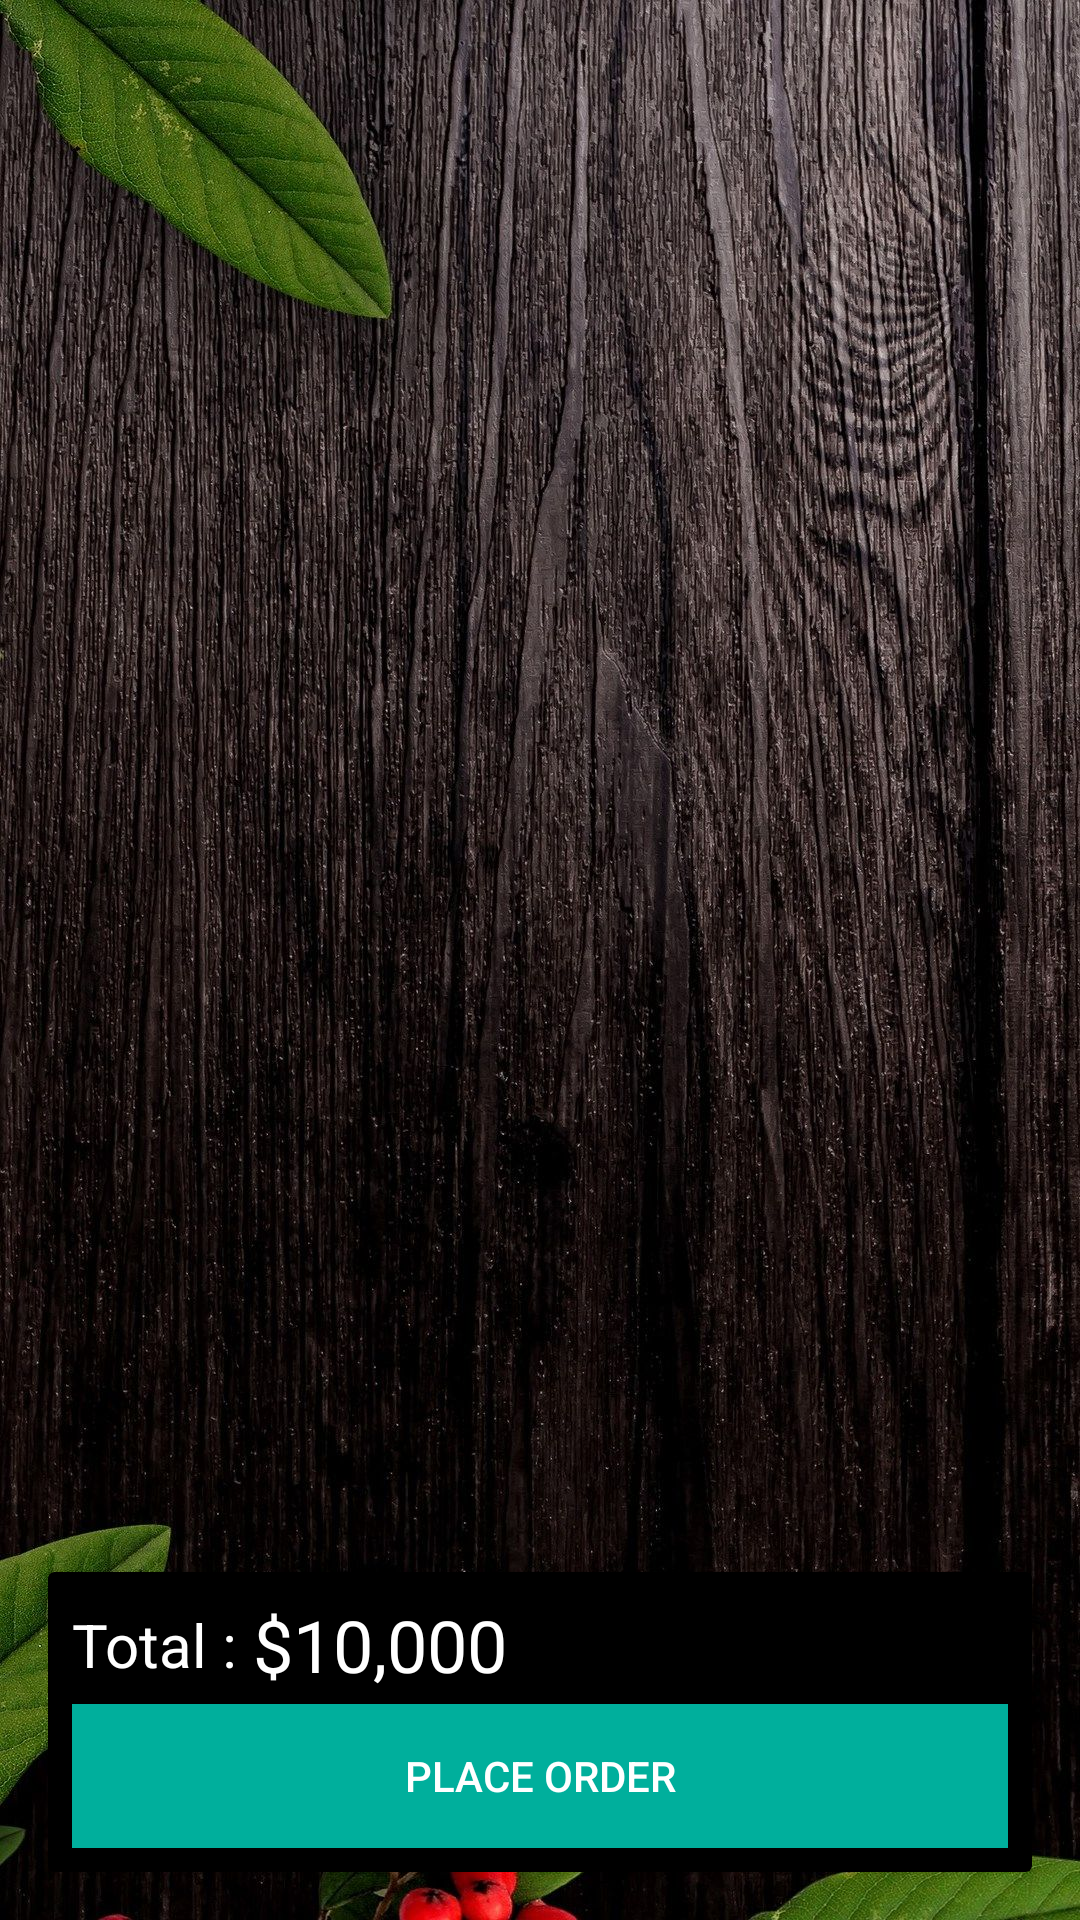

Layout XML and referenced resources for this Android screen:
<!-- AndroidManifest.xml: application theme AppTheme -->
<!-- res/layout/activity_cart.xml -->
<?xml version="1.0" encoding="utf-8"?>
<RelativeLayout xmlns:android="http://schemas.android.com/apk/res/android"
    xmlns:app="http://schemas.android.com/apk/res-auto"
    xmlns:tools="http://schemas.android.com/tools"
    android:layout_width="match_parent"
    android:layout_height="match_parent"
    android:padding="16dp"
    android:background="@drawable/home_page"
    tools:context=".Cart">

    <androidx.recyclerview.widget.RecyclerView
        android:id="@+id/listCart"
        android:background="@android:color/transparent"
        android:layout_width="match_parent"
        android:layout_height="match_parent"/>

    <androidx.cardview.widget.CardView
        android:layout_alignParentBottom="true"
        app:cardBackgroundColor="#000000"
        android:layout_width="match_parent"
        android:layout_height="100dp">

        <RelativeLayout
            android:layout_width="match_parent"
            android:layout_height="match_parent">

            <LinearLayout
                android:layout_margin="8dp"
                android:gravity="center_vertical"
                android:orientation="horizontal"
                android:layout_width="wrap_content"
                android:layout_height="wrap_content">

                <TextView
                    android:text="Total : "
                    android:textSize="20sp"
                    android:textColor="@android:color/white"
                    android:layout_width="wrap_content"
                    android:layout_height="wrap_content"/>

                <TextView
                    android:id="@+id/total"
                    android:text="$10,000"
                    android:textSize="24sp"
                    android:textColor="@android:color/white"
                    android:layout_width="wrap_content"
                    android:layout_height="wrap_content"/>
            </LinearLayout>

            <Button
                android:id="@+id/btnPlaceOrder"
                android:text="Place Order"
                android:layout_marginRight="8dp"
                android:layout_marginLeft="8dp"
                android:layout_alignParentBottom="true"
                android:textColor="@android:color/white"
                android:layout_width="match_parent"
                android:layout_height="wrap_content"
                android:layout_margin="8dp"
                android:background="@color/colorPrimary"
                />

        </RelativeLayout>
    </androidx.cardview.widget.CardView>
</RelativeLayout>
<!-- resources referenced by this layout -->
<resources>
  <color name="colorPrimary">#00AF9C</color>
  <!-- drawable home_page: jpg bitmap (drawable, 464881 bytes) -->
  <style name="AppTheme" parent="Theme.AppCompat.Light.NoActionBar">
          
          <item name="colorPrimary">@color/colorPrimary</item>
          <item name="colorPrimaryDark">@color/colorPrimaryDark</item>
          <item name="colorAccent">@color/colorAccent</item>
      </style>
  <color name="colorPrimaryDark">#017f70</color>
  <color name="colorAccent">#009987</color>
</resources>
